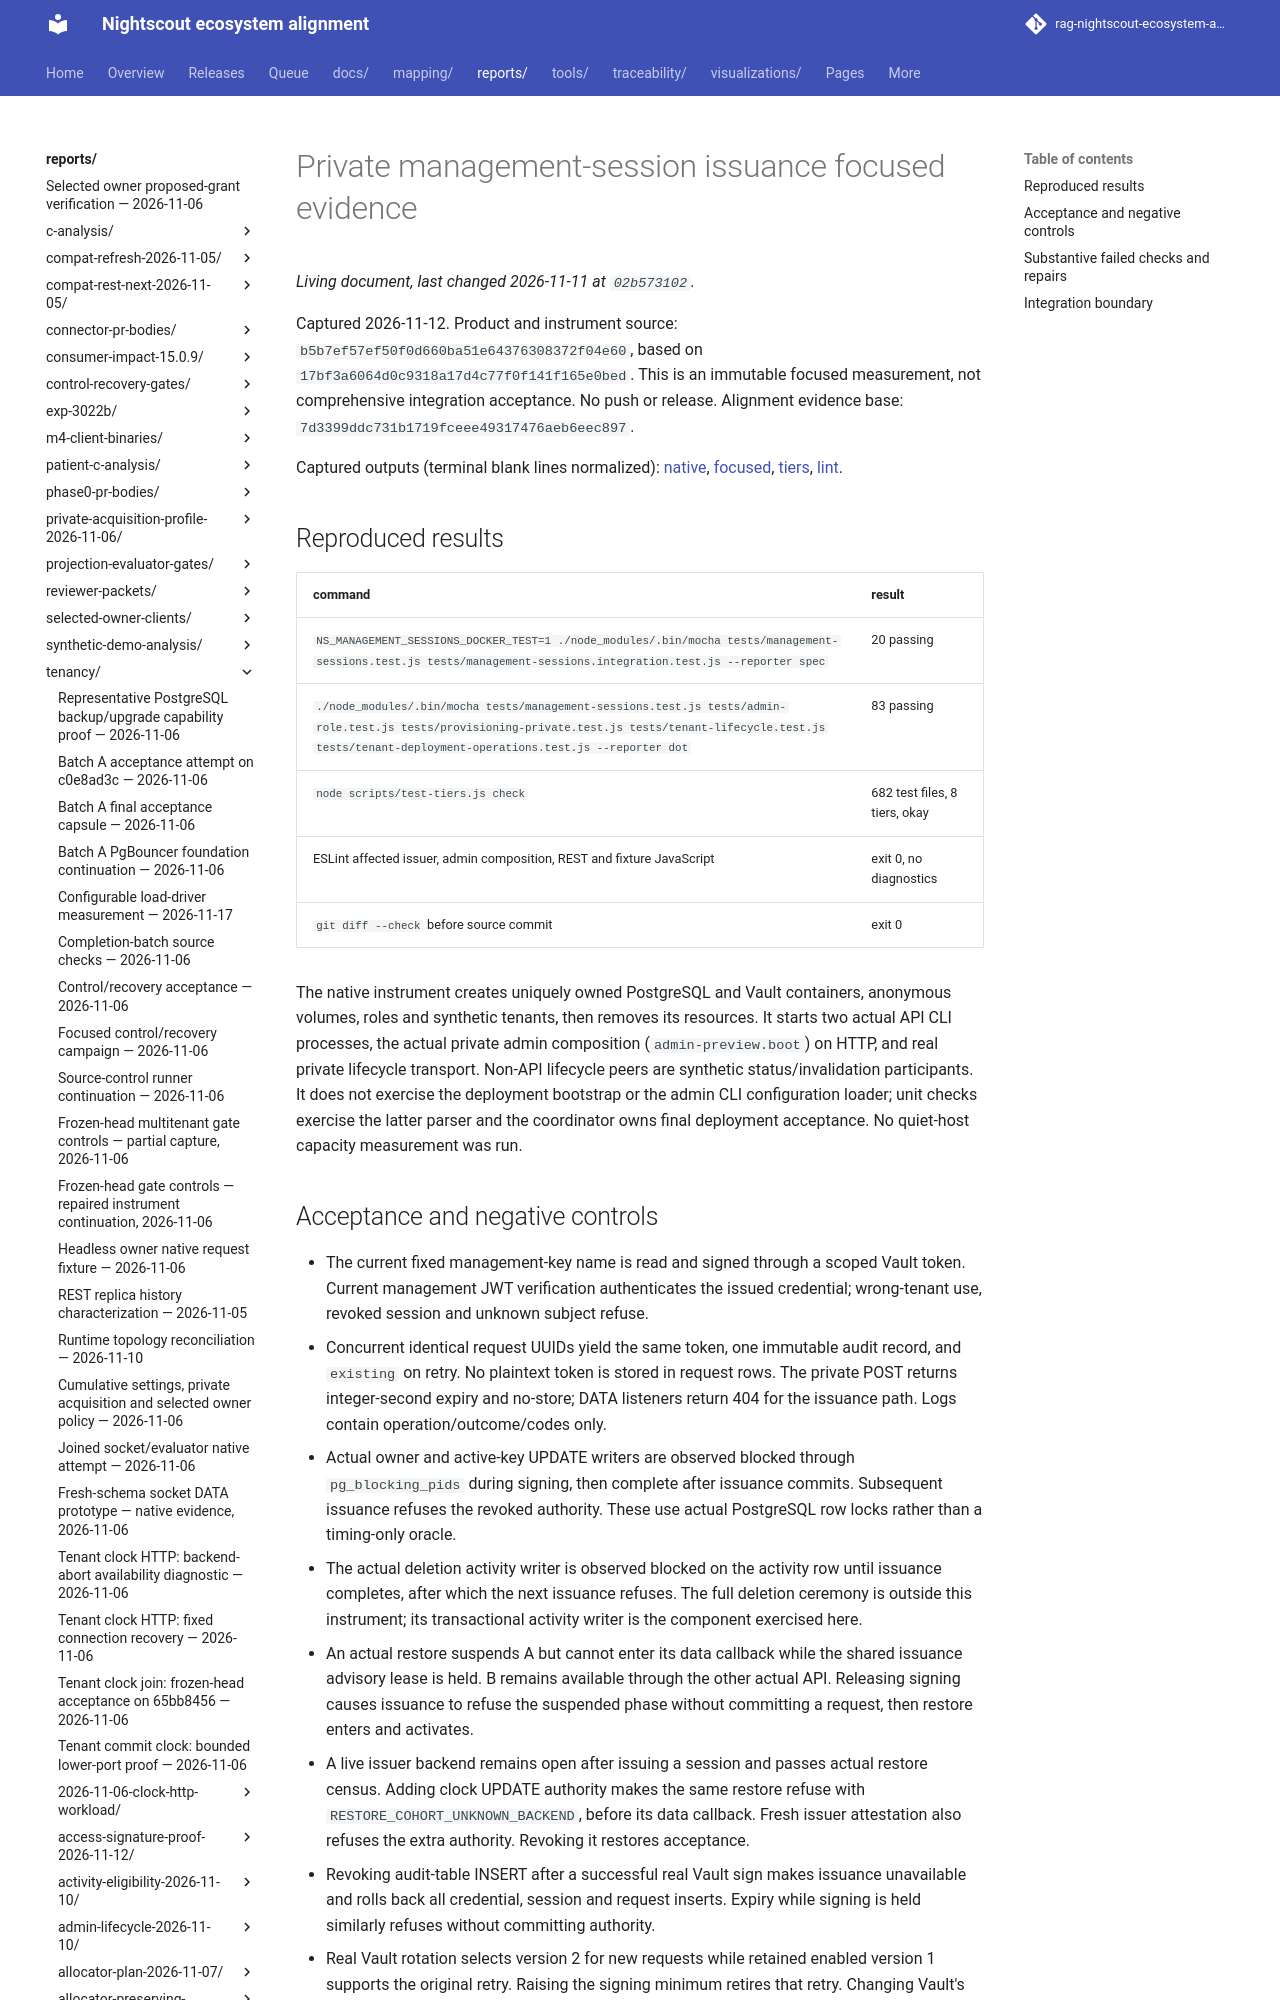

repository: bewest/rag-nightscout-ecosystem-alignment · page: reports/tenancy/management-sessions-2026-11-12/report.html · generator: mkdocs

# Private management-session issuance focused evidence

Captured 2026-11-12. Product and instrument source:
`b5b7ef57ef50f0d660ba51e64376308372f04e60`, based on
`17bf3a6064d0c9318a17d4c77f0f141f165e0bed`. This is an immutable focused
measurement, not comprehensive integration acceptance. No push or release. Alignment evidence base:
`7d3399ddc731b1719fceee49317476aeb6eec897`.

Captured outputs (terminal blank lines normalized): [native](native.txt), [focused](focused.txt), [tiers](tiers.txt),
[lint](lint.txt).
